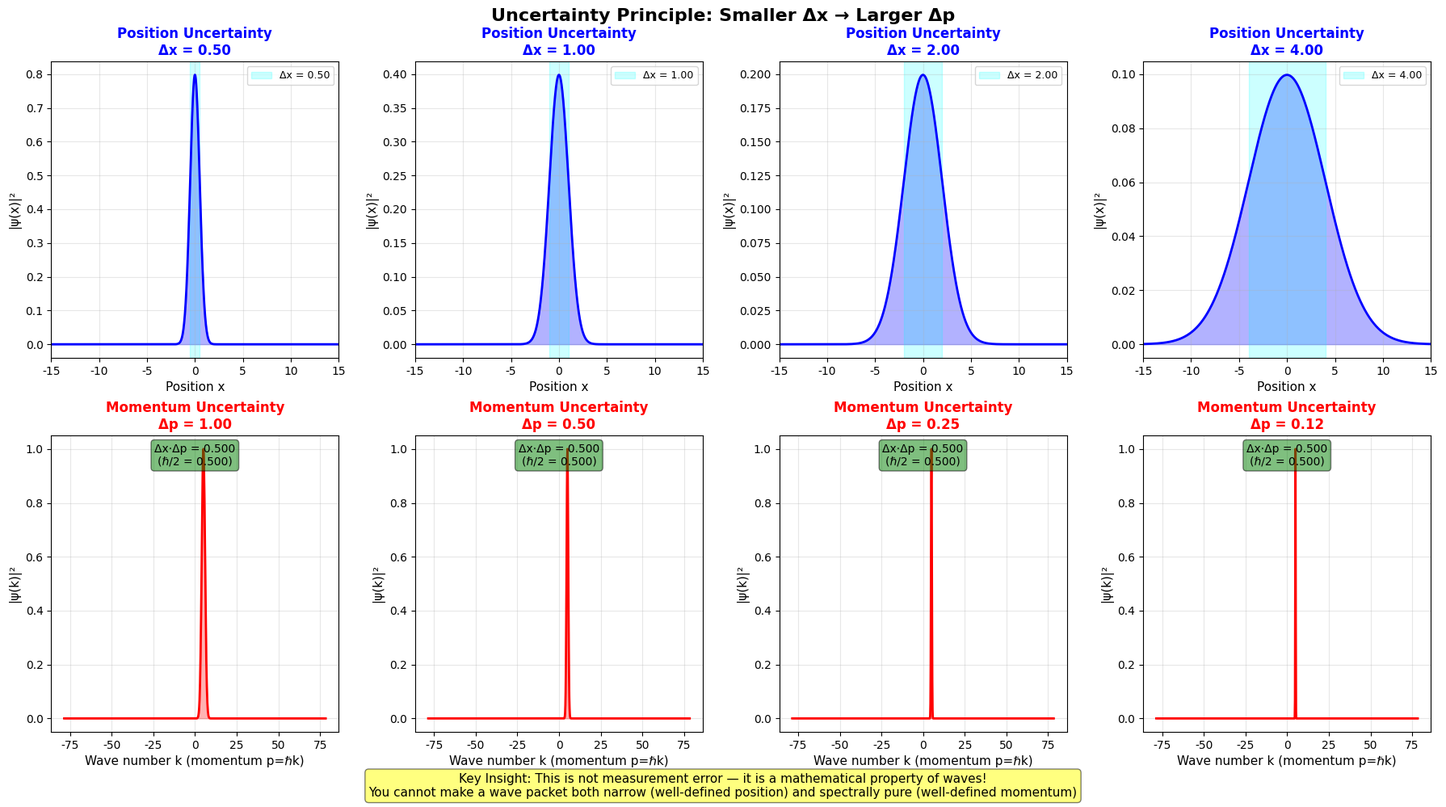
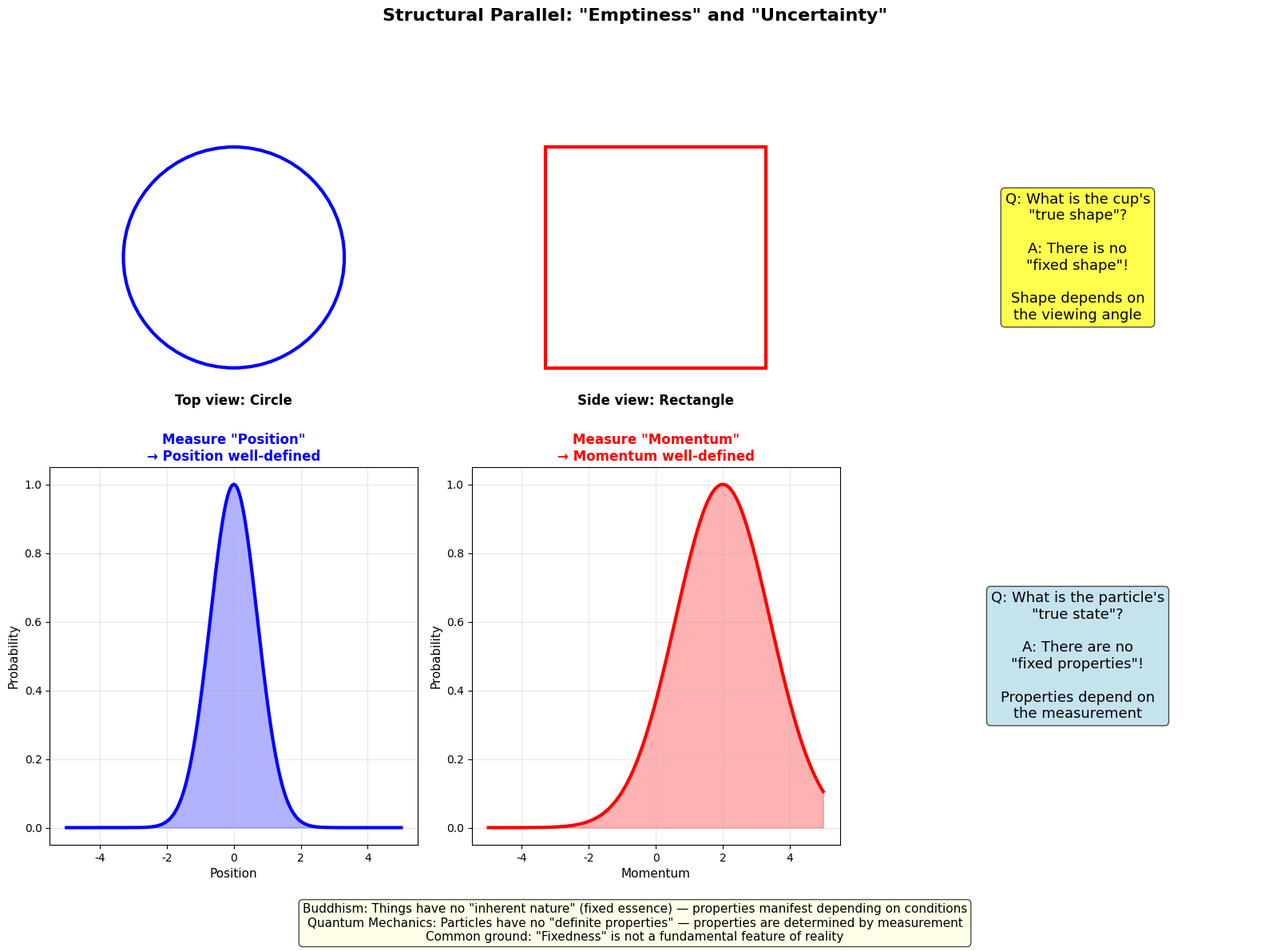
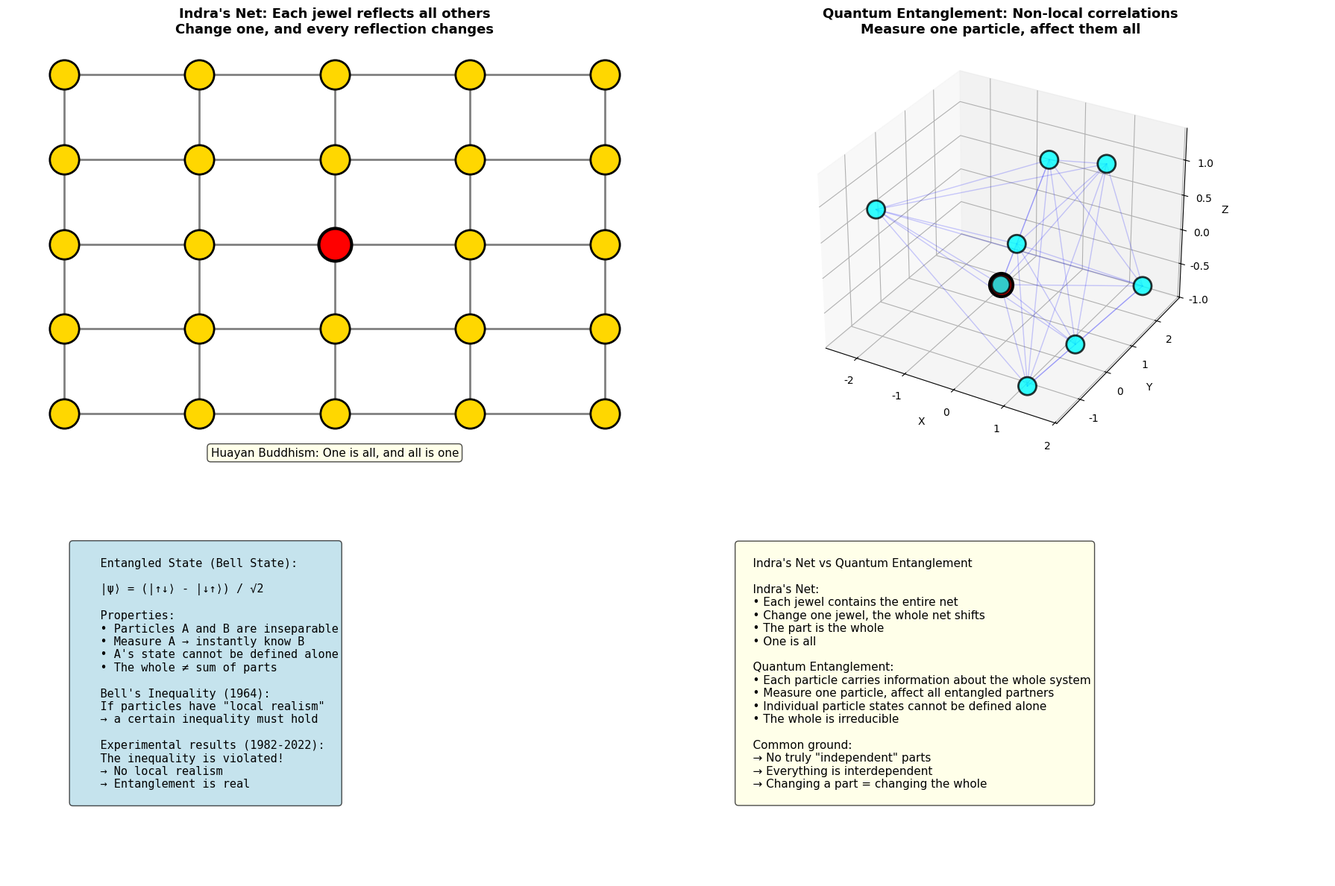
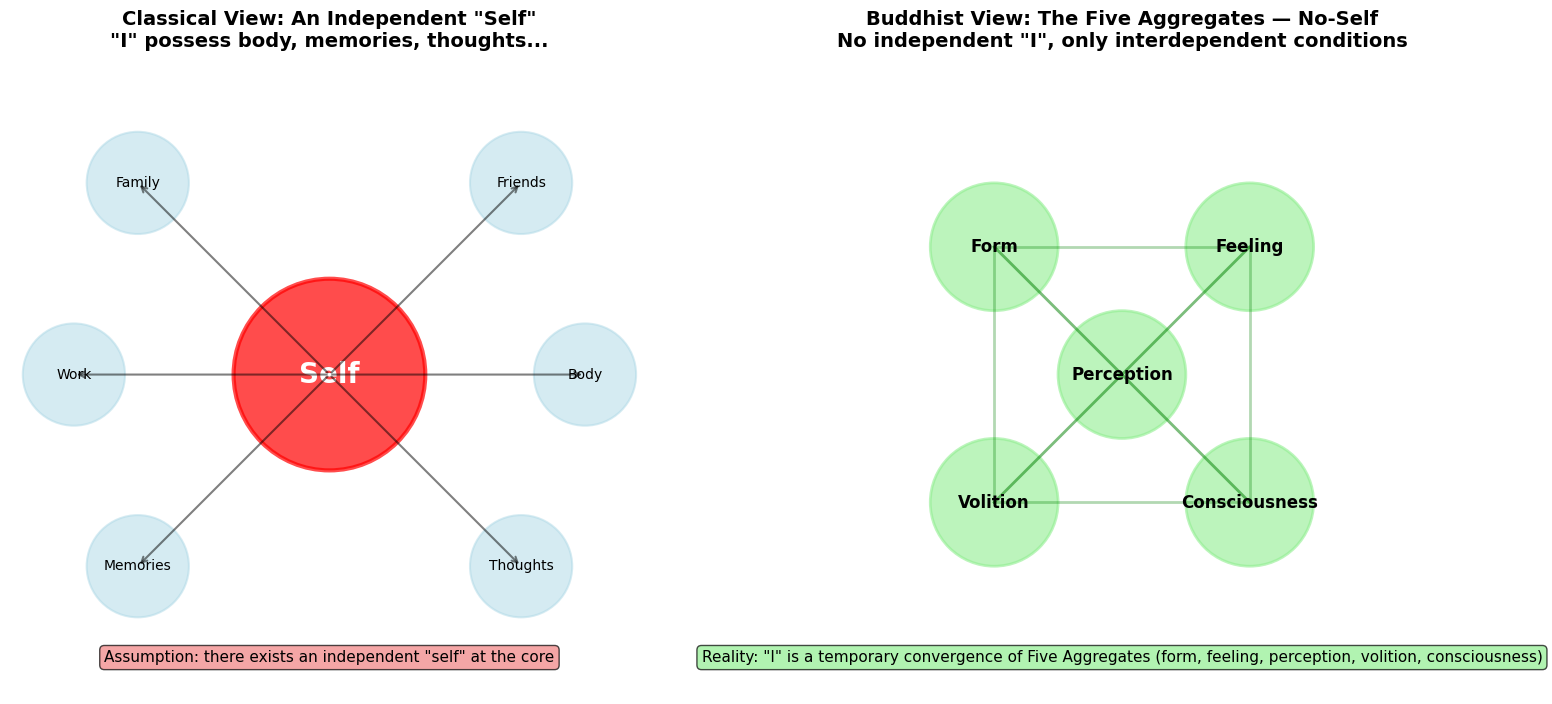

Generate these figures, in order, with matplotlib:
# Code & Cogito: The Uncertainty Principle vs Buddhist "Emptiness" — Nothing Has an Inherent Nature
# Article: https://code-cogito.com/en/uncertainty-principle-buddhist-emptiness-en/
# All the code blocks of the article, in order. Program output is kept as comments.

import numpy as np
import matplotlib.pyplot as plt
from scipy.fft import fft, fftfreq

# Font configuration
plt.rcParams['font.sans-serif'] = ['Arial', 'Helvetica']
plt.rcParams['axes.unicode_minus'] = False

class UncertaintyPrinciple:
    """
    Uncertainty Principle Interactive Experiment
    Demonstrates: the trade-off between position uncertainty and momentum uncertainty
    """

    def __init__(self):
        self.hbar = 1.0  # Reduced Planck constant (arbitrary units)

    def gaussian_wavepacket(self, x, x0, sigma_x, k0):
        """
        Gaussian wave packet
        x0: center position
        sigma_x: position standard deviation (uncertainty)
        k0: center wave number (corresponding momentum p0 = hbar * k0)
        """
        return (1 / (2 * np.pi * sigma_x**2)**0.25) * \
               np.exp(-((x - x0)**2) / (4 * sigma_x**2)) * \
               np.exp(1j * k0 * x)

    def momentum_distribution(self, psi_x, dx):
        """
        Compute momentum-space wave function from position-space wave function
        using Fourier transform
        """
        psi_k = fft(psi_x) * dx
        return psi_k

    def visualize_uncertainty(self, sigma_x_values=[0.5, 1.0, 2.0, 4.0]):
        """
        Visualize wave packets with different position uncertainties
        """
        x = np.linspace(-20, 20, 2000)
        dx = x[1] - x[0]

        fig, axes = plt.subplots(2, len(sigma_x_values), figsize=(18, 10))

        for i, sigma_x in enumerate(sigma_x_values):
            # Generate wave packet
            psi_x = self.gaussian_wavepacket(x, x0=0, sigma_x=sigma_x, k0=5)

            # Position-space probability density
            prob_x = np.abs(psi_x)**2

            # Momentum space
            psi_k = self.momentum_distribution(psi_x, dx)
            k = fftfreq(len(x), dx) * 2 * np.pi
            prob_k = np.abs(psi_k)**2

            # Reorder (fft output needs rearranging)
            k_sorted_idx = np.argsort(k)
            k_sorted = k[k_sorted_idx]
            prob_k_sorted = prob_k[k_sorted_idx]

            # Calculate uncertainties
            delta_x = sigma_x
            delta_k = 1 / (2 * sigma_x)
            delta_p = self.hbar * delta_k
            uncertainty_product = delta_x * delta_p

            # === Top row: Position space ===
            ax = axes[0, i]
            ax.plot(x, prob_x, 'b-', linewidth=2)
            ax.fill_between(x, 0, prob_x, alpha=0.3, color='blue')
            ax.set_xlabel('Position x', fontsize=11)
            ax.set_ylabel('|ψ(x)|²', fontsize=11)
            ax.set_title(f'Position Uncertainty\nΔx = {delta_x:.2f}',
                        fontsize=12, fontweight='bold', color='blue')
            ax.grid(True, alpha=0.3)
            ax.set_xlim(-15, 15)
            ax.axvspan(-delta_x, delta_x, alpha=0.2, color='cyan',
                      label=f'Δx = {delta_x:.2f}')
            ax.legend(fontsize=9)

            # === Bottom row: Momentum space ===
            ax = axes[1, i]
            center_idx = len(k_sorted) // 2
            plot_range = 500
            k_plot = k_sorted[center_idx-plot_range:center_idx+plot_range]
            prob_k_plot = prob_k_sorted[center_idx-plot_range:center_idx+plot_range]

            if np.max(prob_k_plot) > 0:
                prob_k_plot = prob_k_plot / np.max(prob_k_plot)

            ax.plot(k_plot, prob_k_plot, 'r-', linewidth=2)
            ax.fill_between(k_plot, 0, prob_k_plot, alpha=0.3, color='red')
            ax.set_xlabel('Wave number k (momentum p=ℏk)', fontsize=11)
            ax.set_ylabel('|ψ(k)|²', fontsize=11)
            ax.set_title(f'Momentum Uncertainty\nΔp = {delta_p:.2f}',
                        fontsize=12, fontweight='bold', color='red')
            ax.grid(True, alpha=0.3)

            color = 'green' if uncertainty_product >= self.hbar/2 else 'red'
            ax.text(0.5, 0.9,
                   f'Δx·Δp = {uncertainty_product:.3f}\n(ℏ/2 = {self.hbar/2:.3f})',
                   transform=ax.transAxes, ha='center', fontsize=10,
                   bbox=dict(boxstyle='round', facecolor=color, alpha=0.5))

        fig.text(0.5, 0.98, 'Uncertainty Principle: Smaller Δx → Larger Δp',
                ha='center', fontsize=16, fontweight='bold')
        fig.text(0.5, 0.02,
                'Key Insight: This is not measurement error — it is a mathematical property of waves!\n'
                'You cannot make a wave packet both narrow (well-defined position) and spectrally pure (well-defined momentum)',
                ha='center', fontsize=11,
                bbox=dict(boxstyle='round', facecolor='yellow', alpha=0.5))

        plt.tight_layout()
        plt.subplots_adjust(top=0.93, bottom=0.1)
        plt.savefig('uncertainty_principle_visualization.png', dpi=300, bbox_inches='tight')
        plt.show()

    def interactive_measurement(self):
        """
        Interactive measurement: observe the effect of measurement order
        """
        print("\n" + "="*70)
        print("  UNCERTAINTY PRINCIPLE — INTERACTIVE EXPERIMENT")
        print("="*70)

        x = np.linspace(-10, 10, 1000)
        sigma_x = 1.0
        psi = self.gaussian_wavepacket(x, x0=0, sigma_x=sigma_x, k0=5)

        print("\nInitial state:")
        print(f"  Position uncertainty  Δx ≈ {sigma_x:.2f}")
        print(f"  Momentum uncertainty  Δp ≈ {self.hbar/(2*sigma_x):.2f}")
        print(f"  Uncertainty product   Δx·Δp ≈ {sigma_x * self.hbar/(2*sigma_x):.3f}")
        print(f"  Heisenberg lower bound ℏ/2 = {self.hbar/2:.3f}")

        print("\nExperiment 1: Measure position first, then momentum")
        print("  → After measuring position, the wave function collapses to a point")
        print("  → Now Δx → 0, therefore Δp → ∞")
        print("  → Momentum becomes completely uncertain!")

        print("\nExperiment 2: Measure momentum first, then position")
        print("  → After measuring momentum, the wave function becomes a plane wave")
        print("  → Now Δp → 0, therefore Δx → ∞")
        print("  → Position becomes completely uncertain!")

        print("\nConclusion:")
        print("  • Measurement order matters (x̂ and p̂ don't commute)")
        print("  • Measuring one quantity disturbs the other")
        print("  • This is not an instrument problem — it is a law of nature")

        print("\nBuddhist parallel:")
        print("  • Nothing has a fixed 'inherent nature'")
        print("  • Properties depend on how we observe")
        print("  • Different perspectives reveal different aspects")
        print("="*70)

# Run
experiment = UncertaintyPrinciple()
experiment.visualize_uncertainty(sigma_x_values=[0.5, 1.0, 2.0, 4.0])
experiment.interactive_measurement()

def visualize_emptiness():
    """
    Visualizing 'Emptiness'
    Demonstrates: how an object's properties depend on the conditions of observation
    """

    fig = plt.figure(figsize=(16, 12))

    # === Example: The "Emptiness" of a Cup ===

    # Subplot 1: Different angles reveal different shapes
    ax1 = fig.add_subplot(2, 3, 1)
    circle = plt.Circle((0.5, 0.5), 0.3, fill=False, edgecolor='blue', linewidth=3)
    ax1.add_patch(circle)
    ax1.text(0.5, 0.1, 'Top view: Circle', ha='center', fontsize=12, fontweight='bold')
    ax1.set_xlim(0, 1)
    ax1.set_ylim(0, 1)
    ax1.set_aspect('equal')
    ax1.axis('off')

    # Subplot 2: Side view: rectangle
    ax2 = fig.add_subplot(2, 3, 2)
    rect = plt.Rectangle((0.2, 0.2), 0.6, 0.6, fill=False, edgecolor='red', linewidth=3)
    ax2.add_patch(rect)
    ax2.text(0.5, 0.1, 'Side view: Rectangle', ha='center', fontsize=12, fontweight='bold')
    ax2.set_xlim(0, 1)
    ax2.set_ylim(0, 1)
    ax2.set_aspect('equal')
    ax2.axis('off')

    # Subplot 3: The question
    ax3 = fig.add_subplot(2, 3, 3)
    ax3.text(0.5, 0.5, 'Q: What is the cup\'s\n"true shape"?\n\nA: There is no\n"fixed shape"!\n\nShape depends on\nthe viewing angle',
            ha='center', va='center', fontsize=13,
            bbox=dict(boxstyle='round', facecolor='yellow', alpha=0.7))
    ax3.set_xlim(0, 1)
    ax3.set_ylim(0, 1)
    ax3.axis('off')

    # === Quantum analogy: The "position" of a particle ===

    # Subplot 4: Position measurement
    ax4 = fig.add_subplot(2, 3, 4)
    x = np.linspace(-5, 5, 1000)
    psi_position = np.exp(-x**2)
    ax4.plot(x, psi_position, 'b-', linewidth=3)
    ax4.fill_between(x, 0, psi_position, alpha=0.3, color='blue')
    ax4.set_xlabel('Position', fontsize=11)
    ax4.set_ylabel('Probability', fontsize=11)
    ax4.set_title('Measure "Position"\n→ Position well-defined', fontsize=12, fontweight='bold', color='blue')
    ax4.grid(True, alpha=0.3)

    # Subplot 5: Momentum measurement
    ax5 = fig.add_subplot(2, 3, 5)
    k = np.linspace(-5, 5, 1000)
    psi_momentum = np.exp(-(k-2)**2/4)
    ax5.plot(k, psi_momentum, 'r-', linewidth=3)
    ax5.fill_between(k, 0, psi_momentum, alpha=0.3, color='red')
    ax5.set_xlabel('Momentum', fontsize=11)
    ax5.set_ylabel('Probability', fontsize=11)
    ax5.set_title('Measure "Momentum"\n→ Momentum well-defined', fontsize=12, fontweight='bold', color='red')
    ax5.grid(True, alpha=0.3)

    # Subplot 6: Conclusion
    ax6 = fig.add_subplot(2, 3, 6)
    ax6.text(0.5, 0.5, 'Q: What is the particle\'s\n"true state"?\n\nA: There are no\n"fixed properties"!\n\nProperties depend on\nthe measurement',
            ha='center', va='center', fontsize=13,
            bbox=dict(boxstyle='round', facecolor='lightblue', alpha=0.7))
    ax6.set_xlim(0, 1)
    ax6.set_ylim(0, 1)
    ax6.axis('off')

    # Title and comparison notes
    fig.text(0.5, 0.98, 'Structural Parallel: "Emptiness" and "Uncertainty"',
            ha='center', fontsize=16, fontweight='bold')
    fig.text(0.5, 0.02,
            'Buddhism: Things have no "inherent nature" (fixed essence) — properties manifest depending on conditions\n'
            'Quantum Mechanics: Particles have no "definite properties" — properties are determined by measurement\n'
            'Common ground: "Fixedness" is not a fundamental feature of reality',
            ha='center', fontsize=11,
            bbox=dict(boxstyle='round', facecolor='lightyellow', alpha=0.7))

    plt.tight_layout()
    plt.subplots_adjust(top=0.93, bottom=0.12)
    plt.savefig('emptiness_visualization.png', dpi=300, bbox_inches='tight')
    plt.show()

    # Text explanation
    print("\n" + "="*70)
    print("  THREE LAYERS OF EMPTINESS")
    print("="*70)

    print("\n1. Emptiness Is Not Nothingness")
    print("   Heart Sutra: 'Form is emptiness; emptiness is form'")
    print("   → Things exist, but they have no fixed essence")

    print("\n2. Emptiness Is Dependent Origination")
    print("   Nagarjuna: 'Whatever is dependently co-arisen is explained to be emptiness'")
    print("   → Everything exists in dependence on conditions")

    print("\n3. Emptiness Dissolves Attachment")
    print("   → There is no fixed 'self'")
    print("   → There are no fixed 'things'")
    print("   → Realizing emptiness, we let go of clinging")

    print("\nParallel with the Uncertainty Principle:")
    print("   • A particle has no fixed 'position' or 'momentum'")
    print("   • Properties depend on the method of measurement")
    print("   • There are no 'objective properties' independent of observation")

    print("\nShared insight:")
    print("   The world is not composed of 'objects with fixed properties'")
    print("   but of 'relationships that manifest under conditions'")
    print("="*70)

# Run
visualize_emptiness()

import networkx as nx
from mpl_toolkits.mplot3d import Axes3D

def indras_net_quantum():
    """
    Indra's Net and Quantum Entanglement
    Demonstrates: everything is interconnected — changing one affects all
    """

    fig = plt.figure(figsize=(18, 12))

    # === Left plot: Indra's Net (2D network) ===
    ax1 = fig.add_subplot(2, 2, 1)

    n = 5
    G = nx.grid_2d_graph(n, n)
    pos = {(i, j): (i, j) for i, j in G.nodes()}

    nx.draw_networkx_nodes(G, pos, node_color='gold', node_size=800,
                          edgecolors='black', linewidths=2, ax=ax1)
    nx.draw_networkx_edges(G, pos, edge_color='gray', width=2, ax=ax1)

    highlight_node = (2, 2)
    nx.draw_networkx_nodes(G, pos, nodelist=[highlight_node],
                          node_color='red', node_size=1000,
                          edgecolors='black', linewidths=3, ax=ax1)

    ax1.set_title("Indra's Net: Each jewel reflects all others\nChange one, and every reflection changes",
                 fontsize=13, fontweight='bold')
    ax1.axis('off')
    ax1.text(2, -0.5, 'Huayan Buddhism: One is all, and all is one',
            ha='center', fontsize=11,
            bbox=dict(boxstyle='round', facecolor='lightyellow', alpha=0.7))

    # === Right plot: Quantum entanglement network (3D) ===
    ax2 = fig.add_subplot(2, 2, 2, projection='3d')

    n_particles = 8
    positions = np.random.randn(n_particles, 3)

    ax2.scatter(positions[:, 0], positions[:, 1], positions[:, 2],
               c='cyan', s=300, edgecolors='black', linewidth=2, alpha=0.8)

    for i in range(n_particles):
        for j in range(i+1, n_particles):
            ax2.plot([positions[i, 0], positions[j, 0]],
                    [positions[i, 1], positions[j, 1]],
                    [positions[i, 2], positions[j, 2]],
                    'b-', alpha=0.2, linewidth=1)

    ax2.scatter([positions[0, 0]], [positions[0, 1]], [positions[0, 2]],
               c='red', s=500, edgecolors='black', linewidth=3, zorder=10)

    ax2.set_title('Quantum Entanglement: Non-local correlations\nMeasure one particle, affect them all',
                 fontsize=13, fontweight='bold')
    ax2.set_xlabel('X')
    ax2.set_ylabel('Y')
    ax2.set_zlabel('Z')

    # === Bottom left: Entangled state mathematics ===
    ax3 = fig.add_subplot(2, 2, 3)
    ax3.axis('off')

    text = '''
    Entangled State (Bell State):

    |ψ⟩ = (|↑↓⟩ - |↓↑⟩) / √2

    Properties:
    • Particles A and B are inseparable
    • Measure A → instantly know B
    • A's state cannot be defined alone
    • The whole ≠ sum of parts

    Bell's Inequality (1964):
    If particles have "local realism"
    → a certain inequality must hold

    Experimental results (1982-2022):
    The inequality is violated!
    → No local realism
    → Entanglement is real
    '''

    ax3.text(0.1, 0.5, text, fontsize=11, va='center', family='monospace',
            bbox=dict(boxstyle='round', facecolor='lightblue', alpha=0.7))

    # === Bottom right: Indra's Net vs Entanglement ===
    ax4 = fig.add_subplot(2, 2, 4)
    ax4.axis('off')

    comparison = '''
    Indra's Net vs Quantum Entanglement

    Indra's Net:
    • Each jewel contains the entire net
    • Change one jewel, the whole net shifts
    • The part is the whole
    • One is all

    Quantum Entanglement:
    • Each particle carries information about the whole system
    • Measure one particle, affect all entangled partners
    • Individual particle states cannot be defined alone
    • The whole is irreducible

    Common ground:
    → No truly "independent" parts
    → Everything is interdependent
    → Changing a part = changing the whole
    '''

    ax4.text(0.1, 0.5, comparison, fontsize=11, va='center',
            bbox=dict(boxstyle='round', facecolor='lightyellow', alpha=0.7))

    plt.tight_layout()
    plt.savefig('indras_net_entanglement.png', dpi=300, bbox_inches='tight')
    plt.show()

    # Detailed text output
    print("\n" + "="*70)
    print("  INDRA'S NET AND QUANTUM ENTANGLEMENT")
    print("="*70)

    print("\nIndra's Net (from the Avatamsaka Sutra):")
    print("  • An infinite net of jewels")
    print("  • Each jewel reflects every other jewel")
    print("  • Infinite recursion, mutual illumination")
    print("  → One is all, and all is one")

    print("\nQuantum Entanglement:")
    print("  • Two or more particles exist in an entangled state")
    print("  • |ψ⟩ = (|↑↓⟩ - |↓↑⟩) / √2")
    print("  • Measuring one particle instantly affects its partners")
    print("  • Correlations persist even across light-years")

    print("\nExperimental evidence:")
    print("  • 1982: Aspect's experiment confirms entanglement")
    print("  • 2015: 'Loophole-free' Bell tests")
    print("  • 2022: Nobel Prize in Physics")

    print("\nPhilosophical implications:")
    print("  • No particle is truly 'independent'")
    print("  • The universe is an indivisible whole")
    print("  • 'Separation' is an illusion")

    print("\nBuddhist 'Dependent Origination':")
    print("  • 'This arising, that arises; this ceasing, that ceases'")
    print("  • All phenomena mutually condition one another")
    print("  • There is no independently existing 'self' or 'thing'")

    print("\nShared insight:")
    print("  The world is not 'a collection of independent entities'")
    print("  but 'an interdependent web of relationships'")
    print("="*70)

# Run
indras_net_quantum()

def self_as_entanglement():
    """
    The 'Emptiness' of Self
    Demonstrates: how the 'self' is a convergence of causes and conditions,
    with no independent inherent nature
    """

    fig, (ax1, ax2) = plt.subplots(1, 2, figsize=(16, 8))

    # === Left panel: The classical notion of "self" ===
    circle_self = plt.Circle((0.5, 0.5), 0.15, color='red', alpha=0.7,
                            edgecolor='black', linewidth=3)
    ax1.add_patch(circle_self)
    ax1.text(0.5, 0.5, 'Self', ha='center', va='center', fontsize=20,
            fontweight='bold', color='white')

    external_things = [
        (0.2, 0.8, 'Family'),
        (0.8, 0.8, 'Friends'),
        (0.1, 0.5, 'Work'),
        (0.9, 0.5, 'Body'),
        (0.2, 0.2, 'Memories'),
        (0.8, 0.2, 'Thoughts'),
    ]

    for x, y, label in external_things:
        circle = plt.Circle((x, y), 0.08, color='lightblue', alpha=0.5,
                           edgecolor='gray', linewidth=1.5)
        ax1.add_patch(circle)
        ax1.text(x, y, label, ha='center', va='center', fontsize=10)
        ax1.annotate('', xy=(x, y), xytext=(0.5, 0.5),
                    arrowprops=dict(arrowstyle='->', lw=1.5, color='black', alpha=0.5))

    ax1.set_xlim(0, 1)
    ax1.set_ylim(0, 1)
    ax1.set_aspect('equal')
    ax1.axis('off')
    ax1.set_title('Classical View: An Independent "Self"\n"I" possess body, memories, thoughts...',
                 fontsize=14, fontweight='bold')
    ax1.text(0.5, 0.05, 'Assumption: there exists an independent "self" at the core',
            ha='center', fontsize=11,
            bbox=dict(boxstyle='round', facecolor='lightcoral', alpha=0.7))

    # === Right panel: Buddhist "No-Self" (Anātman) ===
    elements = [
        (0.3, 0.7, 'Form'),
        (0.7, 0.7, 'Feeling'),
        (0.5, 0.5, 'Perception'),
        (0.3, 0.3, 'Volition'),
        (0.7, 0.3, 'Consciousness'),
    ]

    for x, y, label in elements:
        circle = plt.Circle((x, y), 0.1, color='lightgreen', alpha=0.6,
                           edgecolor='green', linewidth=2)
        ax2.add_patch(circle)
        ax2.text(x, y, label, ha='center', va='center', fontsize=12,
                fontweight='bold')

    for i, (x1, y1, _) in enumerate(elements):
        for x2, y2, _ in elements[i+1:]:
            ax2.plot([x1, x2], [y1, y2], 'g-', alpha=0.3, linewidth=2)

    ax2.set_xlim(0, 1)
    ax2.set_ylim(0, 1)
    ax2.set_aspect('equal')
    ax2.axis('off')
    ax2.set_title('Buddhist View: The Five Aggregates — No-Self\nNo independent "I", only interdependent conditions',
                 fontsize=14, fontweight='bold')
    ax2.text(0.5, 0.05, 'Reality: "I" is a temporary convergence of Five Aggregates (form, feeling, perception, volition, consciousness)',
            ha='center', fontsize=11,
            bbox=dict(boxstyle='round', facecolor='lightgreen', alpha=0.7))

    plt.tight_layout()
    plt.savefig('self_emptiness.png', dpi=300, bbox_inches='tight')
    plt.show()

    # Quantum analogy
    print("\n" + "="*70)
    print("  THE EMPTINESS OF SELF: THE SELF AS AN ENTANGLED STATE")
    print("="*70)

    print("\nThe Buddhist 'Five Aggregates' (skandhas):")
    print("  1. Form (rupa):         body, matter")
    print("  2. Feeling (vedana):    sensations")
    print("  3. Perception (samjna): concepts, recognition")
    print("  4. Volition (samskara): will, behavioral tendencies")
    print("  5. Consciousness (vijnana): awareness")

    print("\nBuddhist teaching:")
    print("  • There is no independent 'self'")
    print("  • 'Self' is merely a temporary configuration of the Five Aggregates")
    print("  • Aggregates converge → the illusion of 'self' arises")
    print("  • Aggregates disperse → 'self' disappears")

    print("\nQuantum analogy:")
    print("  • A particle has no independent 'state'")
    print("  • 'State' is a projection onto a measurement basis")
    print("  • A system can be decomposed into different bases:")
    print("    |ψ⟩ = Σ cᵢ|φᵢ⟩ (position basis)")
    print("    |ψ⟩ = Σ dⱼ|χⱼ⟩ (momentum basis)")
    print("  • No 'essential' state — only expressions relative to a basis")

    print("\nHow the 'self' resembles an entangled state:")
    print("  |self⟩ = α|body⟩|memory⟩|environment⟩... (simplified)")
    print("  ")
    print("  • 'Self' is entangled with body (change the body → 'self' changes)")
    print("  • 'Self' is entangled with memory (amnesia → 'self' changes)")
    print("  • 'Self' is entangled with environment (new context → 'self' changes)")
    print("  • There is no 'core self' independent of all these")

    print("\nPractical implications:")
    print("  • Clinging to a fixed 'self' is the root of suffering")
    print("  • Realizing 'no-self' can bring liberation")
    print("  • This does not mean 'I don't exist' — it means 'I have no fixed essence'")
    print("  • 'I' exists dependently — when conditions change, 'I' changes")

    print("\nA deep question:")
    print("  If 'I' has no inherent nature, then who is reading these words?")
    print("  Answer: The process of reading is happening, but there is no independent 'reader.'")
    print("  Just as wave function collapse happens, but there is no independent 'particle.'")
    print("="*70)

# Run
self_as_entanglement()
